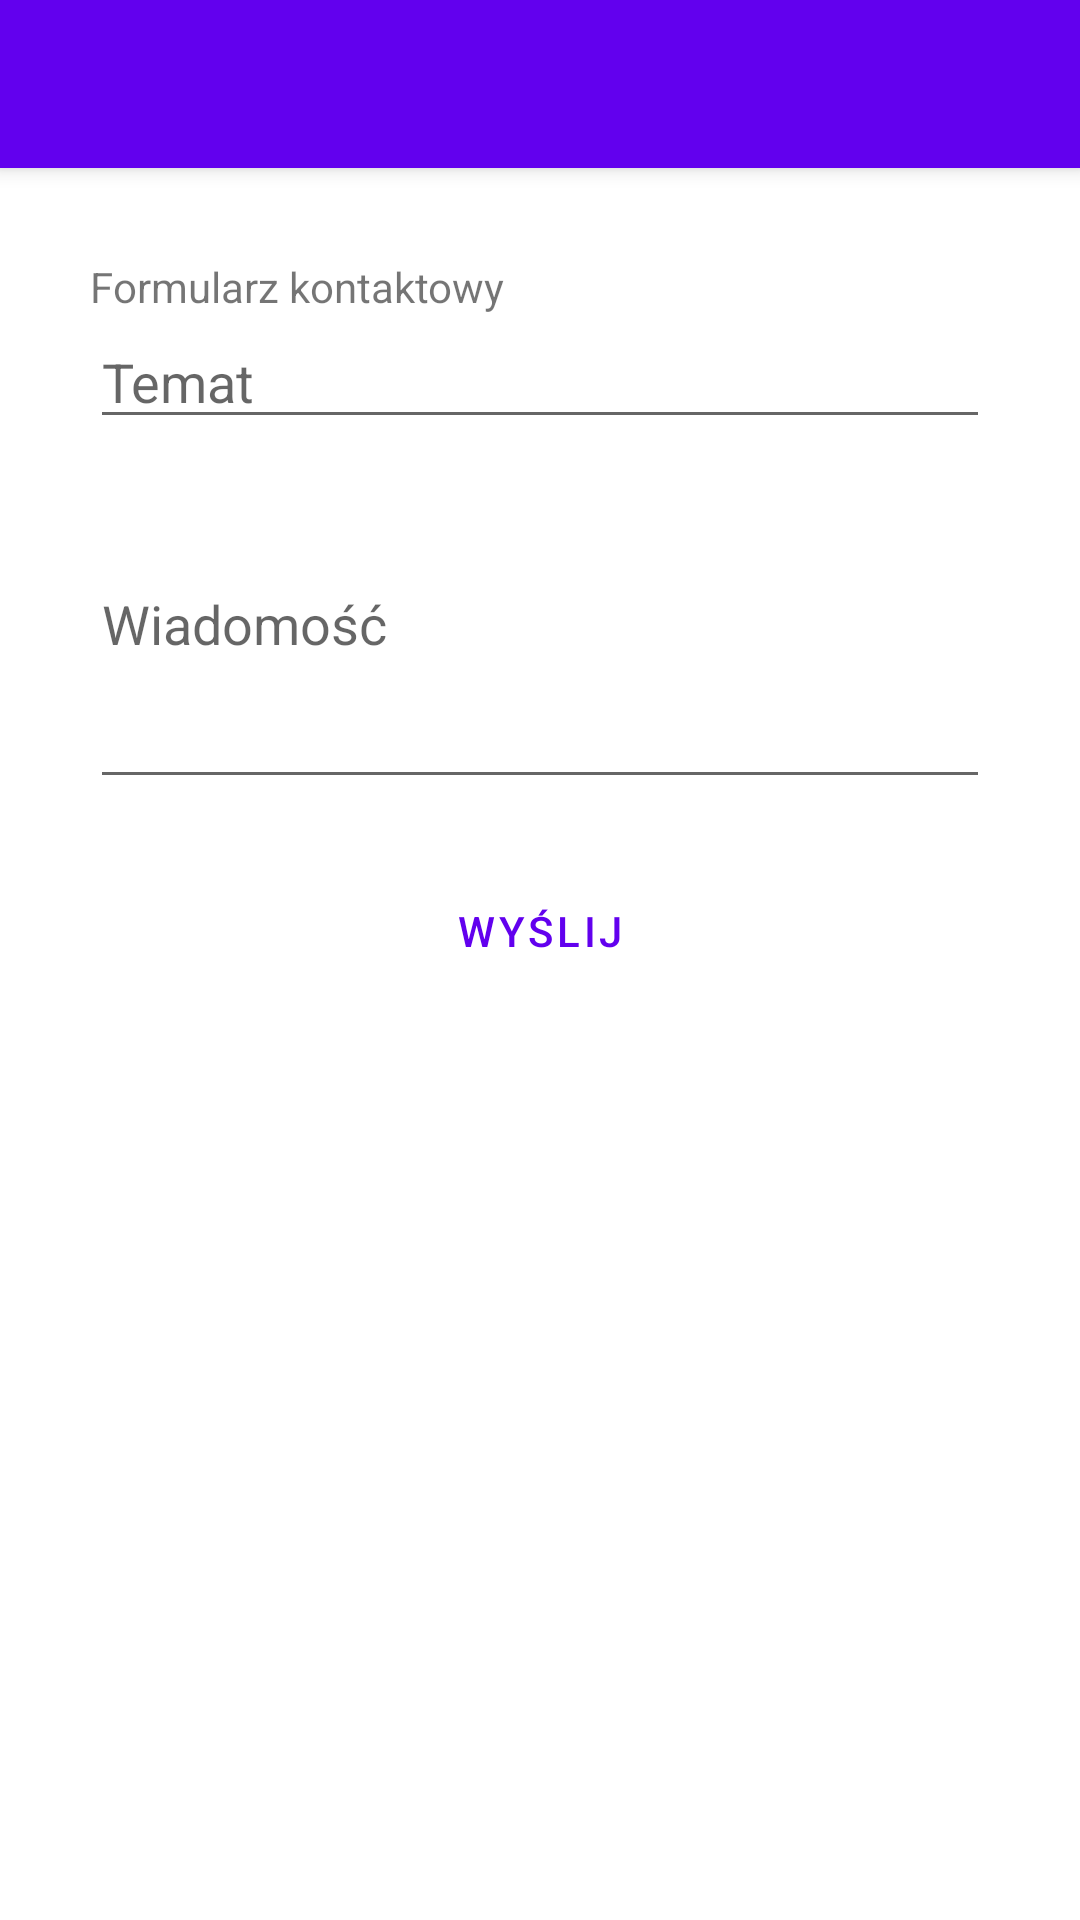

Produce the Android XML layout that renders to this screen, including the resource entries it uses.
<!-- AndroidManifest.xml: activity theme Theme.NavigationDrawerApApplication.NoActionBar -->
<!-- res/layout/activity_author.xml -->
<?xml version="1.0" encoding="utf-8"?>
<androidx.coordinatorlayout.widget.CoordinatorLayout xmlns:android="http://schemas.android.com/apk/res/android"
    xmlns:app="http://schemas.android.com/apk/res-auto"
    xmlns:tools="http://schemas.android.com/tools"
    android:layout_width="match_parent"
    android:layout_height="match_parent"
    tools:context=".AuthorActivity">

    <com.google.android.material.appbar.AppBarLayout
        android:layout_width="match_parent"
        android:layout_height="wrap_content"
        android:theme="@style/Theme.NavigationDrawerApApplication.AppBarOverlay">

        <androidx.appcompat.widget.Toolbar
            android:id="@+id/toolbar"
            android:layout_width="match_parent"
            android:layout_height="?attr/actionBarSize"
            android:background="?attr/colorPrimary"
            app:popupTheme="@style/Theme.NavigationDrawerApApplication.PopupOverlay" />

    </com.google.android.material.appbar.AppBarLayout>

    <include layout="@layout/content_author" />


</androidx.coordinatorlayout.widget.CoordinatorLayout>
<!-- res/layout/content_author.xml (included above) -->
<?xml version="1.0" encoding="utf-8"?>
<androidx.constraintlayout.widget.ConstraintLayout xmlns:android="http://schemas.android.com/apk/res/android"
    xmlns:app="http://schemas.android.com/apk/res-auto"
    xmlns:tools="http://schemas.android.com/tools"
    android:layout_width="match_parent"
    android:layout_height="match_parent"
    app:layout_behavior="@string/appbar_scrolling_view_behavior">

    <LinearLayout
        android:layout_width="match_parent"
        android:layout_height="match_parent"
        android:orientation="vertical"
        android:layout_margin="30dp"
        tools:layout_editor_absoluteX="132dp"
        tools:layout_editor_absoluteY="92dp">


        <TextView
            android:id="@+id/textView13"
            android:layout_width="match_parent"
            android:layout_height="wrap_content"
            android:text="@string/form" />

        <EditText
            android:id="@+id/textTopic"
            android:layout_width="match_parent"
            android:layout_height="wrap_content"
            android:ems="10"
            android:inputType="textPersonName"
            android:hint="@string/topic" />

        <EditText
            android:id="@+id/textTextArea"
            android:layout_width="match_parent"
            android:layout_height="wrap_content"
            android:ems="10"
            android:inputType="textPersonName"
            android:minHeight="120dp"
            android:hint="@string/message"/>



        <Button
            android:id="@+id/outlinedButton"
            style="?attr/materialButtonOutlinedStyle"
            android:layout_width="match_parent"
            android:layout_height="wrap_content"
            android:layout_marginTop="20dp"
            android:text="@string/send"/>


    </LinearLayout>
</androidx.constraintlayout.widget.ConstraintLayout>
<!-- resources referenced by this layout -->
<resources>
  <string name="form">Formularz kontaktowy</string>
  <string name="message">Wiadomość</string>
  <string name="send">Wyślij</string>
  <string name="topic">Temat</string>
  <style name="Theme.NavigationDrawerApApplication.AppBarOverlay" parent="ThemeOverlay.AppCompat.Dark.ActionBar" />
  <style name="Theme.NavigationDrawerApApplication.PopupOverlay" parent="ThemeOverlay.AppCompat.Light" />
  <style name="Theme.NavigationDrawerApApplication.NoActionBar">
          <item name="windowActionBar">false</item>
          <item name="windowNoTitle">true</item>
      </style>
</resources>
